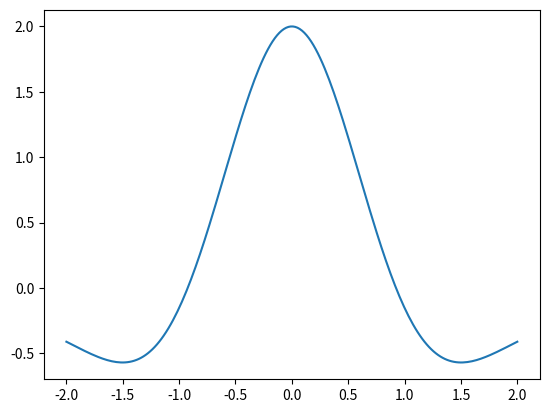

Reproduce this figure in Python.
# -*- coding: utf-8 -*-
"""
Created on Wed Oct  9 16:08:42 2024

[redacted]
"""

import numpy as np
import scipy.integrate as integrate
import math as m
import matplotlib.pyplot as plt

E0 = 1

def integrand_real(t, Z, rho0, k):
    return(np.real(t*np.exp(-t**2/4*(1+1j*Z))*np.cos(t*rho0)*(t/2)**(2*k)))        

Z = 0
k = 0
rho0_list = np.linspace(-2,2,200)

H = np.zeros(200)
for j in range(200):
    rho0 = rho0_list[j]
    result = integrate.quad(integrand_real, 0, np.inf, args = (Z,rho0,k))
    H[j] = 1/(m.factorial(k)) * result[0]


plt.plot(rho0_list, H)
                        